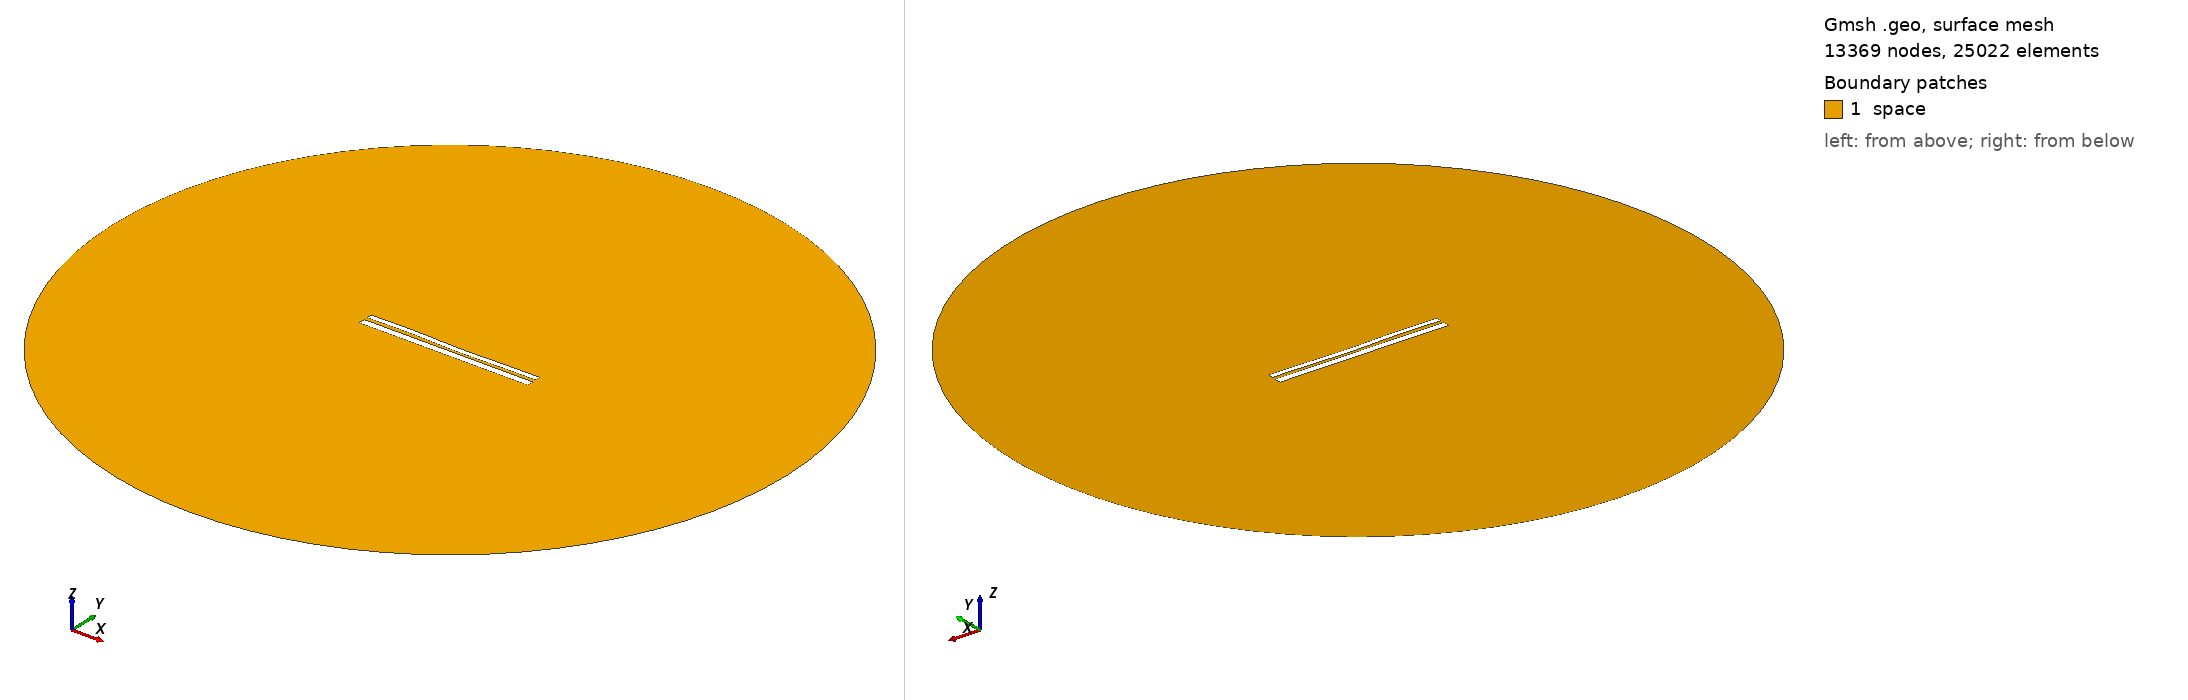

Gmsh geometry script, surface-meshed: 13369 nodes, 25022 surface elements. Boundary patches (legend numbers): 1 space. Left view from above one corner, right view from below the opposite corner. Legend entries are the model's physical surfaces. The drawing asked Gmsh for element sizes between 1% and 20% of the model's largest extent; the script's own settings can give other sizes.

=== 10025.geo (drawn) ===
//---------------------------------------
// Geometry kernel
//---------------------------------------

SetFactory("OpenCASCADE");



//---------------------------------------
// Parameters of the geometry
//---------------------------------------

// Overetch of the upper plate
overetch = 0.375;

// Distance between the plates
distance = 1.75;

// Discretization over the x axis (for the deformation)
nx = 50; 

// Length of the plate
L = 100 - overetch; 

// Number of modes
n = 4; 

// 1st mode coefficient
coeff(1) = -0.15;
beta(1) = 0.596864 * 3.1415926535 / L;

// 2nd mode coefficient
coeff(2) = -0.15;
beta(2) = 1.49418 * 3.1415926535 / L;

// 3rd mode coefficient
coeff(3) = 0.15;
beta(3) = 2.50025 * 3.1415926535 / L;

// 4th mode coefficient
coeff(4) = 0.15;
beta(4) = 3.49999 * 3.1415926535 / L;



//---------------------------------------
// Upper plate (deformed rectangle)
//---------------------------------------

// Coordiantes of the upper plate
xmin = -50;
xmax = 50 - overetch;

// Height of the upper plate
yheight = 4 - 2 * overetch;

// Indexes of the points
UpperID[] = {};
LowerID[] = {};
LeftID[] = {};
RightID[] = {};

// Point index
p = 1;

// Horizontal edges
For i In {1:nx}
    x = xmin + (i-1)*(xmax - xmin)/(nx-1);

    y_bottom = distance / 2 + overetch;
    For j In {1:n}
        C = (Cosh(beta(j)*L) + Cos(beta(j)*L)) / (Sinh(beta(j)*L) + Sin(beta(j)*L));
        y_bottom  = y_bottom + coeff(j) * (Cosh(beta(j)*(x+50)) - Cos(beta(j)*(x+50)) - C * (Sinh(beta(j)*(x+50)) - Sin(beta(j)*(x+50))));
    EndFor

    y_top = y_bottom + yheight;

    Point(p) = {x, y_top, 0, 1.0};
    UpperID[i] = p;
    p = p + 1;

    Point(p) = {x, y_bottom, 0, 1.0};
    LowerID[i] = p;
    p = p + 1;
EndFor

// Create point lists
UpperPts[] = {}; LowerPts[] = {};
For i In {1:nx}
  UpperPts[] += {UpperID[i]};
  LowerPts[] += {LowerID[i]};
EndFor

// Build splines
Spline(1) = {UpperPts[]};
Spline(2) = {LowerPts[]};
Line(3) = {LowerPts[nx-1], UpperPts[nx-1]};
Line(4) = {LowerPts[0], UpperPts[0]};

// Build the plane surface
Curve Loop(1) = {2, 3, -1, -4};
Plane Surface(1) = {1};



//---------------------------------------
// Lower plate (rectangle)
//---------------------------------------

// Vertices
Point(1001) = {-50, -1, 0, 1.0};
Point(1002) = { 50, -1, 0, 1.0};
Point(1003) = { 50,  -5, 0, 1.0};
Point(1004) = {-50,  -5, 0, 1.0};

// Edges
Line(5) = {1001, 1002};
Line(6) = {1002, 1003};
Line(7) = {1003, 1004};
Line(8) = {1004, 1001};

// Plane surface
Line Loop(2) = {5, 6, 7, 8};
Plane Surface(2) = {2}; 



//---------------------------------------
// Outer (fictious) boundary
//---------------------------------------

// Points
Point(1005) = {0, 0, 0};       // Center
Point(1006) = {200, 0, 0};     // Start point
Point(1007) = {0, 200, 0};     // 90 degrees
Point(1008) = {-200, 0, 0};    // 180 degrees
Point(1009) = {0, -200, 0};    // 270 degrees

// Circle arcs (each needs start, center, end)
Circle(9) = {1006, 1005, 1007};
Circle(10) = {1007, 1005, 1008};
Circle(11) = {1008, 1005, 1009};
Circle(12) = {1009, 1005, 1006};

// Plane surface for the entire domain
Curve Loop(3) = {9, 10, 11, 12};
Surface(3) = {3};

// Subtract the plates from the whole domain to obtain the actual domain where we want to solve the equations
BooleanDifference{ Surface{3}; Delete; }{ Surface{1}; Surface{2}; Delete; }




//---------------------------------------
// Transfinite Lines/Curves
//---------------------------------------

// Set the number of points on the boundaries
r = 7;

// Plates
Transfinite Curve {1, 2} = 50*r Using Progression 1;
Transfinite Curve {3, 4} = 2*r Using Progression 1;
Transfinite Line {5, 7} = 50*r Using Progression 1;
Transfinite Line {6, 8} = 2*r Using Progression 1;

// Outer boundary
Transfinite Line {9, 10, 11, 12} = 20 Using Progression 1;



//---------------------------------------
// Physical groups
//---------------------------------------                

// Physical curves (boundaries)
Physical Line("force_segment", 10) = {2};
Physical Line("upper_plate", 11) = {1, 3, 4};
Physical Line("lower_plate", 12) = {5, 6, 7, 8};
Physical Line("boundary", 20) = {9, 10, 11, 12};

// Physical Surfaces
Physical Surface("space", 30) = {3};



//---------------------------------------
// 6. Generate the Mesh
//---------------------------------------

// 2D mesh generation
Mesh 2;
